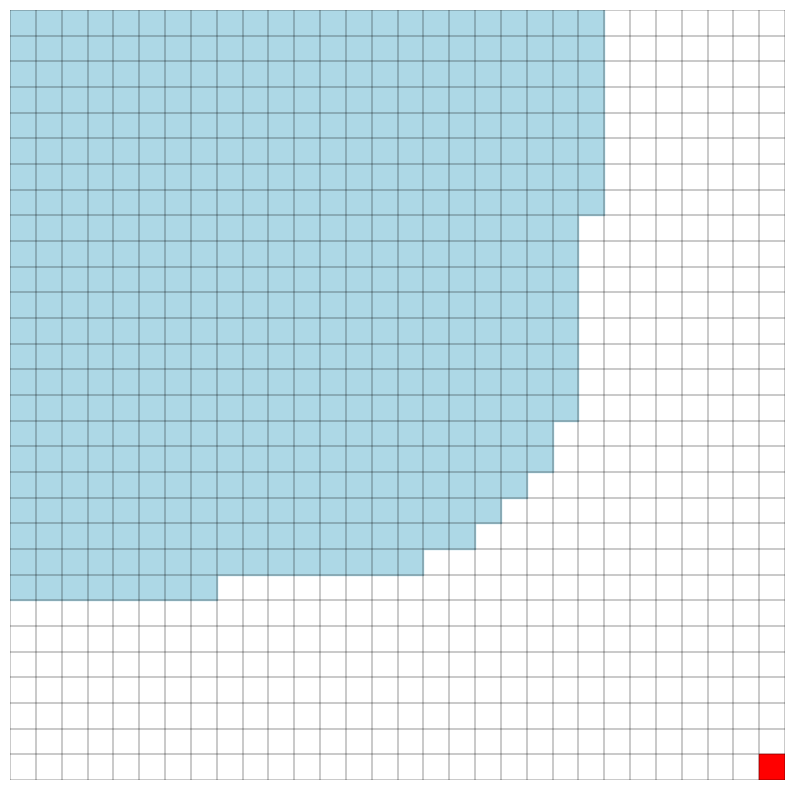

This chart was generated by the following Python code: (Note: this script raises an exception after producing the figure.)
import numpy as np
import matplotlib.pyplot as plt
from matplotlib.animation import FuncAnimation, PillowWriter
import heapq
import time
# ===================== MOVEMENT CONSTANT =====================
actions = [(1,0), (-1,0), (0,1), (0,-1)]

# ===================== MIN HEAP =====================
class MinHeap:
    def __init__(self):
        self.items = []
    def empty(self):
        return len(self.items) == 0
    def push(self, item):
        heapq.heappush(self.items, item)
    def pop(self):
        return heapq.heappop(self.items)

# ===================== UTILS =====================
def manhattan_distance(a, b):
    return abs(a[0] - b[0]) + abs(a[1] - b[1])

def euclid_distance(a, b):
    return np.sqrt((b[0] - a[0])**2 + (b[1] - a[1])**2)
# ===================== DRAW MAZE =====================
def draw_grid(ax, maze):
    m = len(maze)
    n = len(maze[0])
    for i in range(m + 1):
        ax.plot([0, n], [i, i], linewidth = 0.3,  color='black')
    for j in range(n + 1):
        ax.plot([j, j], [0, m], linewidth = 0.3, color='black')

    for i in range(0, m):
        for j in range(0, n):
            if maze[i][j] == 1:
                ax.fill([j, j+1, j+1, j],
                [i, i, i+1, i+1],
                color='black')


    ax.set_xlim(0, n)
    ax.set_ylim(0, m)
    ax.invert_yaxis()
    ax.axis("off")

def reconstruct_path(parent, goal):
    path = []
    node = goal
    while node is not None:
        path.append(node)
        node = parent[node]
    return path  

# ===================== A* =====================
def AStar(maze, start, goal):
    m, n = maze.shape
    g = {start: 0}
    parent = {start: None}
    closed = set()


    heap = MinHeap()
    heap.push((0, start))

    visited = []


    while not heap.empty():
        _, cur = heap.pop()
        if cur in closed:
            continue
        visited.append(cur)
        closed.add(cur)
        # Vẽ node đang duyệt
        x, y = cur
        print(x,y)

        if cur == goal:
            break

        for dx, dy in actions:
            nx, ny = cur[0] + dx, cur[1] + dy
            if 0 <= nx < m and 0 <= ny < n:
                if maze[nx][ny] == 1:
                    continue
                nxt = (nx, ny)
                new_cost = g[cur] + 1
                if nxt not in g or new_cost < g[nxt]:
                    g[nxt] = new_cost
                    f = new_cost + euclid_distance(nxt, goal)
                    heap.push((f, nxt))
                    parent[nxt] = cur

    return visited, reconstruct_path(parent, goal)

def update(i):
    if i < len(visited):
        x, y = visited[i]
        ax.fill([y, y+1, y+1, y],
                [x, x, x+1, x+1],
                color='lightblue')
    else:
        j = i - len(visited)
        x, y = path[j]
        ax.fill([y, y+1, y+1, y],
                [x, x, x+1, x+1],
                color='yellow')

        
# ===================== MAIN =====================
if __name__ == "__main__":
    m, n = 30, 30
    maze = np.random.choice([0, 0], size=(m, n), p=[0.8, 0.2])
    start = (0, 0)
    goal = (m-1, n-1)
    maze[start] = 0
    maze[goal] = 0
    fig, ax = plt.subplots(figsize=(10, 10))
    draw_grid(ax, maze)
    # Vẽ start & goal
    ax.fill([0,1,1,0],[0,0,1,1], color="green")
    ax.fill([n-1,n,n,n-1],[m-1,m-1,m,m], color="red")

    visited, path = AStar(maze, start, goal)

    frames = visited + path

    ani = FuncAnimation(fig, update, frames=len(frames), interval=40, repeat =False)

    ani.save("astar_maze.gif", writer=PillowWriter(fps=10))
    plt.show()
    plt.close()
